Run: headless pygame with SDL's dummy video driver; simulated clock (each Clock.tick advances the game by its frame time, no real sleeping); random seed 0; keys injected as events and as key.get_pressed() state; no mouse input.
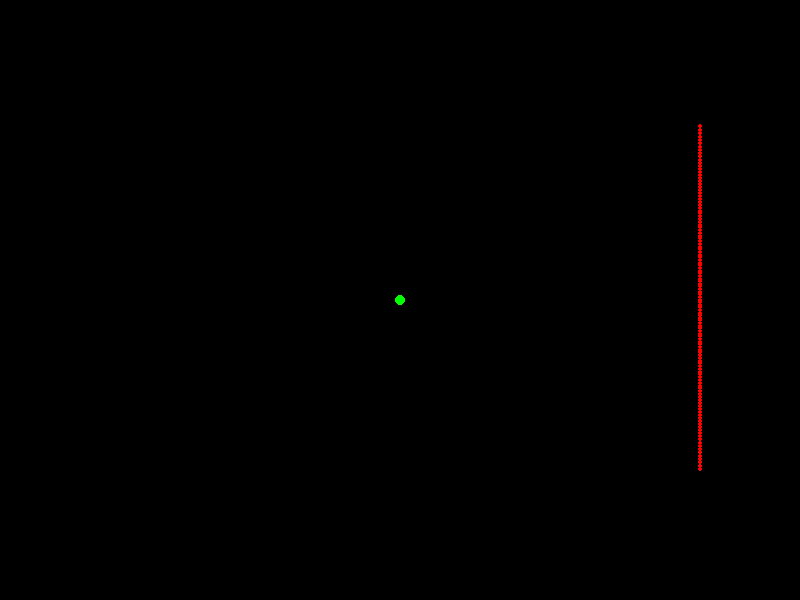
Frame 1 of 4 · flips 1–60 · no input
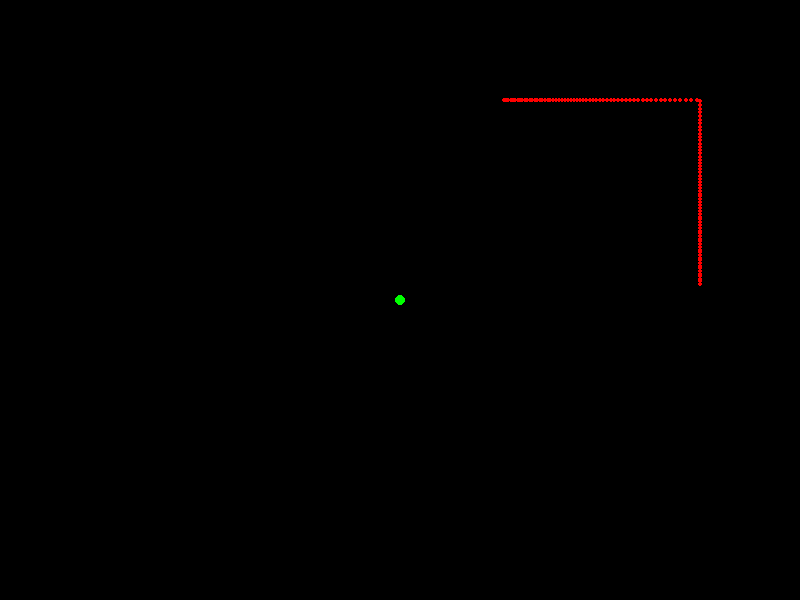
Frame 2 of 4 · flips 61–180 · tapped SPACE, RETURN · held RIGHT (→), D
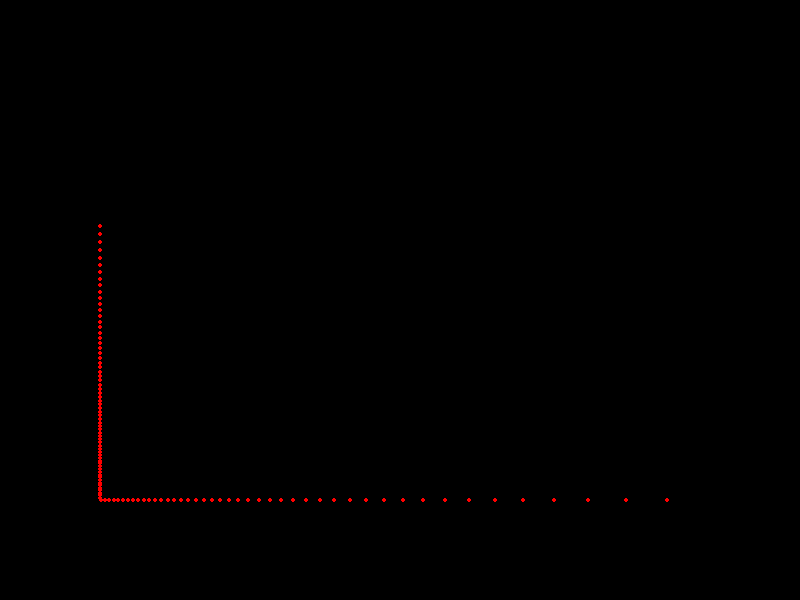
Frame 3 of 4 · flips 181–300 · held DOWN (↓), S
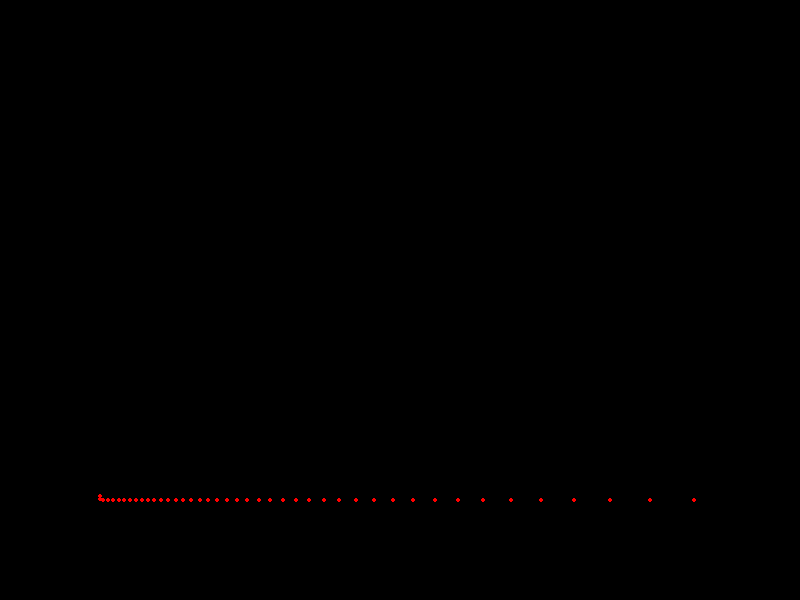
Frame 4 of 4 · flips 301–420 · held LEFT (←), A, UP (↑), W

The pygame program that drew these frames:

import pygame
import math

# Initialize Pygame
pygame.init()

# Set screen size
WIDTH = 800
HEIGHT = 600
screen = pygame.display.set_mode((WIDTH, HEIGHT))
pygame.display.set_caption("Raycaster")

# Define player variables
player_x = 400
player_y = 300
player_angle = 0
player_speed = 5

# Define raycasting variables
FOV = math.pi / 3
num_rays = 120
ray_angle_increment = FOV / num_rays

# Define wall data
walls = [
    ((100, 100), (100, 500)),  # Wall 1
    ((100, 500), (700, 500)),  # Wall 2
    ((700, 500), (700, 100)),  # Wall 3
    ((700, 100), (100, 100))   # Wall 4
    ]

# Draw walls on the screen
for wall in walls:
    pygame.draw.line(screen, (255, 255, 255), wall[0], wall[1], 3)
    

# Main game loop
running = True
while running:
    for event in pygame.event.get():
        if event.type == pygame.QUIT:
            running = False
    
    keys = pygame.key.get_pressed()
    if keys[pygame.K_LEFT]:
        player_angle -= 0.1
    if keys[pygame.K_RIGHT]:
        player_angle += 0.1
    if keys[pygame.K_UP]:
        player_x += player_speed * math.cos(player_angle)
        player_y += player_speed * math.sin(player_angle)
    if keys[pygame.K_DOWN]:
        player_x -= player_speed * math.cos(player_angle)
        player_y -= player_speed * math.sin(player_angle)
    
    screen.fill((0, 0, 0))
    
    for ray in range(num_rays):
        ray_angle = player_angle - (FOV / 2) + ray * ray_angle_increment
        
        ray_dx = math.cos(ray_angle)
        ray_dy = math.sin(ray_angle)
        
        intersection = None
        min_distance = float('inf')
        
        for wall in walls:
            x1, y1 = wall[0]
            x2, y2 = wall[1]
            
            den = (x1 - x2)*(player_y - (player_y + ray_dy)) - (y1 - y2)*(player_x - (player_x + ray_dx))
            
            if den == 0:
                continue
            
            t = ((x1 - player_x)*(player_y - (player_y + ray_dy)) - (y1 - player_y)*(player_x - (player_x + ray_dx))) / den
            u = -((x1 - x2)*(y1 - player_y) - (y1 - y2)*(x1 - player_x)) / den
            
            if t > 0 and t < 1 and u > 0:
                px = x1 + t*(x2 - x1)
                py = y1 + t*(y2 - y1)
                
                distance = math.sqrt((player_x - px)**2 + (player_y - py)**2)
                
                if distance < min_distance:
                    min_distance = distance
                    intersection = (px, py)
        
        if intersection:
            pygame.draw.circle(screen, (255, 0, 0), (int(intersection[0]), int(intersection[1])), 2)
    
    pygame.draw.circle(screen, (0, 255, 0), (int(player_x), int(player_y)), 5)
    
 
    pygame.display.flip()

pygame.quit()
